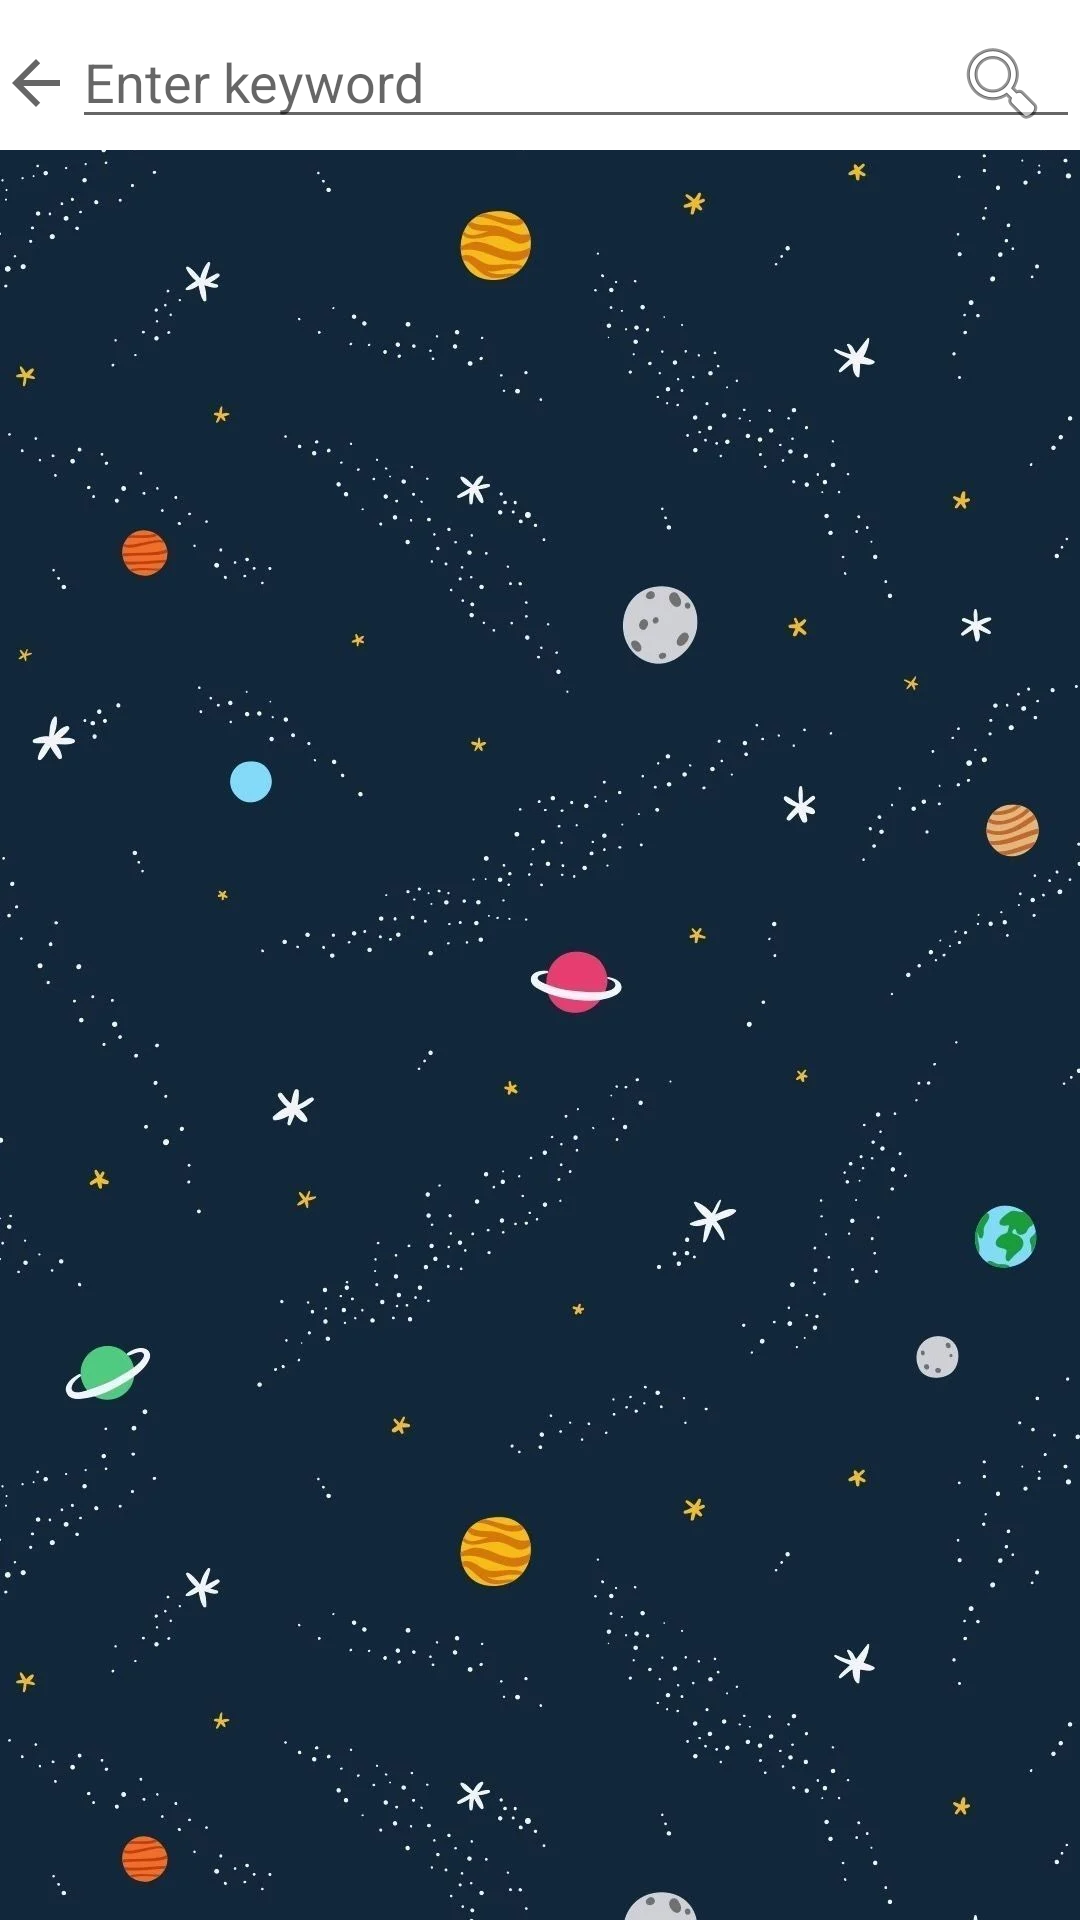

Here is an Android app screen rendered from its layout file. Give the layout XML and the strings, colors and styles it references.
<!-- AndroidManifest.xml: application theme Theme.EzyChat -->
<!-- res/layout/fragment_contact_search.xml -->
<?xml version="1.0" encoding="utf-8"?>
<androidx.constraintlayout.widget.ConstraintLayout xmlns:android="http://schemas.android.com/apk/res/android"
    android:layout_width="match_parent"
    android:layout_height="match_parent"
    android:background="@drawable/bg">

    <LinearLayout
        android:layout_width="match_parent"
        android:layout_height="match_parent"
        android:background="@drawable/bg"
        android:orientation="vertical">

        <RelativeLayout
            android:layout_width="match_parent"
            android:layout_height="50dp"
            android:background="@color/colorWhite">
            <RelativeLayout
                android:layout_width="match_parent"
                android:layout_height="match_parent"
                android:layout_marginTop="5dp"
                android:background="@color/colorWhite">
                <ImageButton
                    android:id="@+id/back"
                    android:layout_width="wrap_content"
                    android:layout_height="match_parent"
                    android:background="?attr/selectableItemBackgroundBorderless"
                    android:src="?attr/homeAsUpIndicator" />

                <EditText
                    android:id="@+id/keyword"
                    android:layout_width="match_parent"
                    android:layout_height="wrap_content"
                    android:layout_toRightOf="@+id/back"
                    android:layout_marginStart="0dp"
                    android:hint="@string/enter_keyword"
                    android:inputType="text"
                    android:imeOptions="actionSearch" />
                <LinearLayout
                    android:layout_width="wrap_content"
                    android:layout_height="match_parent"
                    android:layout_alignParentRight="true"
                    android:layout_centerVertical="true"
                    android:gravity="right"
                    android:orientation="horizontal"
                    android:paddingRight="10dp">

                    <ImageButton
                        android:id="@+id/search"
                        android:layout_width="wrap_content"
                        android:layout_height="match_parent"
                        android:background="?attr/selectableItemBackgroundBorderless"
                        android:src="@android:drawable/ic_menu_search" />
                    </LinearLayout>
            </RelativeLayout>
        </RelativeLayout>
        <ListView
            android:id="@+id/contactList"
            android:layout_width="match_parent"
            android:layout_height="match_parent"
            android:layout_marginBottom="5dp"
            android:layout_marginTop="5dp"
            android:layout_weight="1" />
    </LinearLayout>

</androidx.constraintlayout.widget.ConstraintLayout>
<!-- resources referenced by this layout -->
<resources>
  <color name="colorWhite">#FFFF</color>
  <!-- drawable bg: png bitmap (drawable, 634412 bytes) -->
  <string name="enter_keyword">Enter keyword</string>
  <style name="Theme.EzyChat" parent="Theme.MaterialComponents.DayNight.DarkActionBar">
          
          <item name="colorPrimary">@color/purple_500</item>
          <item name="colorPrimaryVariant">@color/purple_700</item>
          <item name="colorOnPrimary">@color/white</item>
          
          <item name="colorSecondary">@color/teal_200</item>
          <item name="colorSecondaryVariant">@color/teal_700</item>
          <item name="colorOnSecondary">@color/black</item>
          
          <item name="android:statusBarColor" tools:targetApi="l">?attr/colorPrimaryVariant</item>
          
      </style>
  <color name="purple_500">#FF6200EE</color>
  <color name="purple_700">#FF3700B3</color>
  <color name="white">#FFFFFFFF</color>
  <color name="teal_200">#FF03DAC5</color>
  <color name="teal_700">#FF018786</color>
  <color name="black">#FF000000</color>
</resources>
